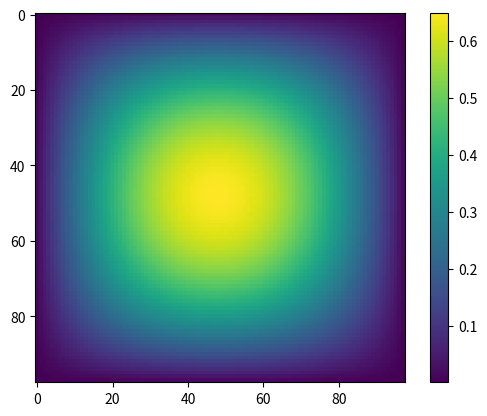

Recreate this plot in Python.
# coding=utf-8
# This is a sample Python script.

# Press Shift+F10 to execute it or replace it with your code.
# Press Double Shift to search everywhere for classes, files, tool windows, actions, and settings.
import numpy as np
import matplotlib.pyplot as plt
import math

# Press the green button in the gutter to run the script.
if __name__ == '__main__':
    rho = 2710 # mass density
    cp = 0.89 # heat capacity
    k = 239 # thermal conductivity
    n = 100 # time steps
    del_x = 0.029 # spatial step
    del_t = 0.002
    mesh_fourier_num = k * del_t / (cp * rho * del_x**2)


    rows, cols = (100, 100)
    arr_old = np.array([[1 for i in range(cols)] for j in range(rows)], dtype = float)
    arr_old[0][:] = 0
    arr_old[-1][:] = 0
    for row in range(rows):
        arr_old[row][0] = 0
        arr_old[row][-1] = 0
    arr_old[10, 10] = 500
    arr_old[90, 90] = -500

    arr_new = arr_old.copy()

    for t in range(0, 1000):
        for x in range(1, rows - 1):
            #print("x: " + str(x))
            for y in range(1, cols - 1):
                #print("y: " + str(y))
                #print(arr_old[x][y])
                arr_new[x][y] = (1 - 4*mesh_fourier_num)*arr_old[x][y]+ \
                mesh_fourier_num*(arr_old[x+1][y]+arr_old[x][y+1]+ \
                arr_old[x-1][y]+arr_old[x][y-1])
                #print("arr_new[x][y]: " + str(arr_new[x][y]))
                #print("first part: " + str((1 - 4*mesh_fourier_num)*arr_old[x][y]))
                #print("second part: " + str(mesh_fourier_num*(arr_old[x+1][y]+arr_old[x][y+1]+ \
                #arr_old[x-1][y]+arr_old[x][y-1])))
        arr_old = arr_new

    print(arr_old)
    print(arr_new)
    arr_truncated = arr_new
    arr_truncated = np.delete(arr_truncated, (0), axis = 1)
    arr_truncated = np.delete(arr_truncated, (-1), axis = 1)
    arr_truncated = np.delete(arr_truncated, 0, axis = 0)
    arr_truncated = np.delete(arr_truncated, -1, axis = 0)
    print(arr_truncated)

    plt.imshow(arr_truncated)
    plt.colorbar()
    plt.show()


